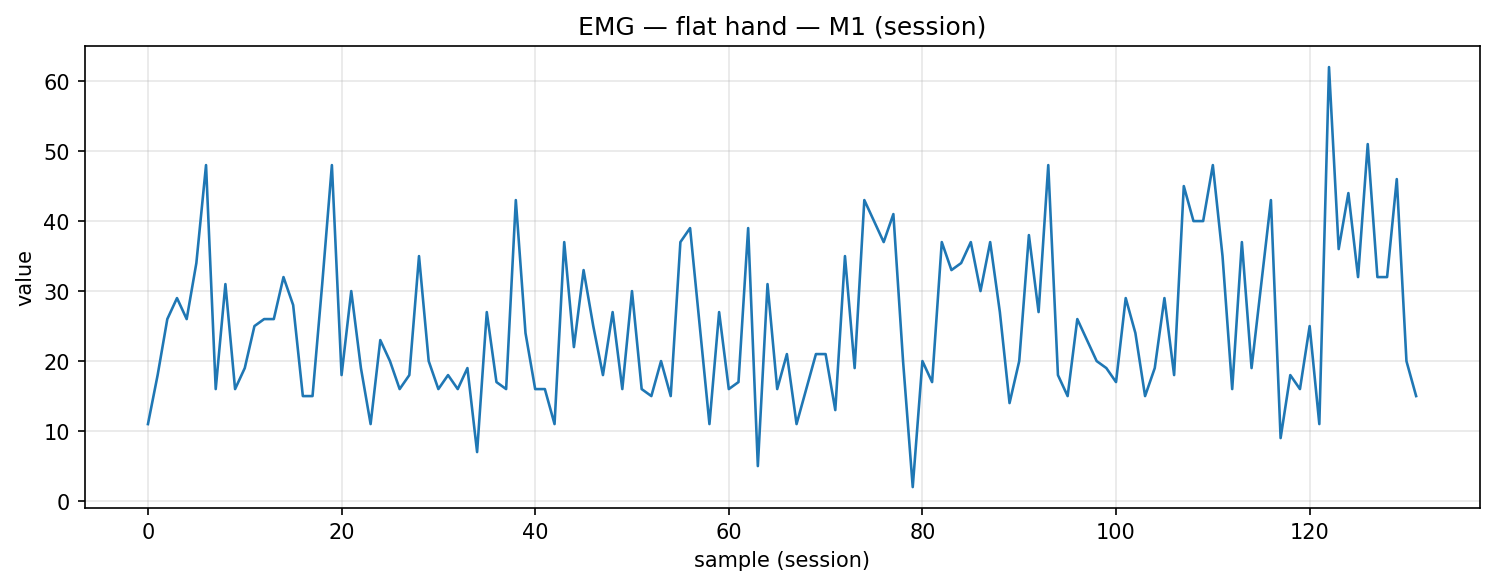

Source data for this figure (header and first rows):
timestamp, device, address, char_uuid, label, col_index, value, payload_ascii, payload_hex
2025-11-20T14:12:00.698, MyoWareSensor1, 88:13:BF:14:F7:1E, f3a56edf-8f1e-4533-93bf-5601b2e91308, flat_hand, 1, 11.0, 11.00, 31312e3030
2025-11-20T14:12:00.741, MyoWareSensor1, 88:13:BF:14:F7:1E, f3a56edf-8f1e-4533-93bf-5601b2e91308, flat_hand, 1, 18.0, 18.00, 31382e3030
2025-11-20T14:12:00.787, MyoWareSensor1, 88:13:BF:14:F7:1E, f3a56edf-8f1e-4533-93bf-5601b2e91308, flat_hand, 1, 26.0, 26.00, 32362e3030
2025-11-20T14:12:00.827, MyoWareSensor1, 88:13:BF:14:F7:1E, f3a56edf-8f1e-4533-93bf-5601b2e91308, flat_hand, 1, 29.0, 29.00, 32392e3030
2025-11-20T14:12:00.871, MyoWareSensor1, 88:13:BF:14:F7:1E, f3a56edf-8f1e-4533-93bf-5601b2e91308, flat_hand, 1, 26.0, 26.00, 32362e3030
2025-11-20T14:12:00.915, MyoWareSensor1, 88:13:BF:14:F7:1E, f3a56edf-8f1e-4533-93bf-5601b2e91308, flat_hand, 1, 34.0, 34.00, 33342e3030
2025-11-20T14:12:00.959, MyoWareSensor1, 88:13:BF:14:F7:1E, f3a56edf-8f1e-4533-93bf-5601b2e91308, flat_hand, 1, 48.0, 48.00, 34382e3030
2025-11-20T14:12:01.002, MyoWareSensor1, 88:13:BF:14:F7:1E, f3a56edf-8f1e-4533-93bf-5601b2e91308, flat_hand, 1, 16.0, 16.00, 31362e3030
2025-11-20T14:12:01.047, MyoWareSensor1, 88:13:BF:14:F7:1E, f3a56edf-8f1e-4533-93bf-5601b2e91308, flat_hand, 1, 31.0, 31.00, 33312e3030
2025-11-20T14:12:01.089, MyoWareSensor1, 88:13:BF:14:F7:1E, f3a56edf-8f1e-4533-93bf-5601b2e91308, flat_hand, 1, 16.0, 16.00, 31362e3030
2025-11-20T14:12:01.137, MyoWareSensor1, 88:13:BF:14:F7:1E, f3a56edf-8f1e-4533-93bf-5601b2e91308, flat_hand, 1, 19.0, 19.00, 31392e3030
2025-11-20T14:12:01.176, MyoWareSensor1, 88:13:BF:14:F7:1E, f3a56edf-8f1e-4533-93bf-5601b2e91308, flat_hand, 1, 25.0, 25.00, 32352e3030
2025-11-20T14:12:01.221, MyoWareSensor1, 88:13:BF:14:F7:1E, f3a56edf-8f1e-4533-93bf-5601b2e91308, flat_hand, 1, 26.0, 26.00, 32362e3030
2025-11-20T14:12:01.266, MyoWareSensor1, 88:13:BF:14:F7:1E, f3a56edf-8f1e-4533-93bf-5601b2e91308, flat_hand, 1, 26.0, 26.00, 32362e3030
2025-11-20T14:12:01.310, MyoWareSensor1, 88:13:BF:14:F7:1E, f3a56edf-8f1e-4533-93bf-5601b2e91308, flat_hand, 1, 32.0, 32.00, 33322e3030
2025-11-20T14:12:01.396, MyoWareSensor1, 88:13:BF:14:F7:1E, f3a56edf-8f1e-4533-93bf-5601b2e91308, flat_hand, 1, 28.0, 28.00, 32382e3030
2025-11-20T14:12:01.439, MyoWareSensor1, 88:13:BF:14:F7:1E, f3a56edf-8f1e-4533-93bf-5601b2e91308, flat_hand, 1, 15.0, 15.00, 31352e3030
2025-11-20T14:12:01.483, MyoWareSensor1, 88:13:BF:14:F7:1E, f3a56edf-8f1e-4533-93bf-5601b2e91308, flat_hand, 1, 15.0, 15.00, 31352e3030
2025-11-20T14:12:01.527, MyoWareSensor1, 88:13:BF:14:F7:1E, f3a56edf-8f1e-4533-93bf-5601b2e91308, flat_hand, 1, 31.0, 31.00, 33312e3030
2025-11-20T14:12:01.571, MyoWareSensor1, 88:13:BF:14:F7:1E, f3a56edf-8f1e-4533-93bf-5601b2e91308, flat_hand, 1, 48.0, 48.00, 34382e3030
2025-11-20T14:12:01.614, MyoWareSensor1, 88:13:BF:14:F7:1E, f3a56edf-8f1e-4533-93bf-5601b2e91308, flat_hand, 1, 18.0, 18.00, 31382e3030
2025-11-20T14:12:01.659, MyoWareSensor1, 88:13:BF:14:F7:1E, f3a56edf-8f1e-4533-93bf-5601b2e91308, flat_hand, 1, 30.0, 30.00, 33302e3030
2025-11-20T14:12:01.702, MyoWareSensor1, 88:13:BF:14:F7:1E, f3a56edf-8f1e-4533-93bf-5601b2e91308, flat_hand, 1, 19.0, 19.00, 31392e3030
2025-11-20T14:12:01.749, MyoWareSensor1, 88:13:BF:14:F7:1E, f3a56edf-8f1e-4533-93bf-5601b2e91308, flat_hand, 1, 11.0, 11.00, 31312e3030
2025-11-20T14:12:01.791, MyoWareSensor1, 88:13:BF:14:F7:1E, f3a56edf-8f1e-4533-93bf-5601b2e91308, flat_hand, 1, 23.0, 23.00, 32332e3030
2025-11-20T14:12:01.833, MyoWareSensor1, 88:13:BF:14:F7:1E, f3a56edf-8f1e-4533-93bf-5601b2e91308, flat_hand, 1, 20.0, 20.00, 32302e3030
2025-11-20T14:12:01.876, MyoWareSensor1, 88:13:BF:14:F7:1E, f3a56edf-8f1e-4533-93bf-5601b2e91308, flat_hand, 1, 16.0, 16.00, 31362e3030
2025-11-20T14:12:01.920, MyoWareSensor1, 88:13:BF:14:F7:1E, f3a56edf-8f1e-4533-93bf-5601b2e91308, flat_hand, 1, 18.0, 18.00, 31382e3030
2025-11-20T14:12:01.964, MyoWareSensor1, 88:13:BF:14:F7:1E, f3a56edf-8f1e-4533-93bf-5601b2e91308, flat_hand, 1, 35.0, 35.00, 33352e3030
2025-11-20T14:12:02.007, MyoWareSensor1, 88:13:BF:14:F7:1E, f3a56edf-8f1e-4533-93bf-5601b2e91308, flat_hand, 1, 20.0, 20.00, 32302e3030
2025-11-20T14:12:02.042, MyoWareSensor1, 88:13:BF:14:F7:1E, f3a56edf-8f1e-4533-93bf-5601b2e91308, flat_hand, 1, 16.0, 16.00, 31362e3030
2025-11-20T14:12:02.096, MyoWareSensor1, 88:13:BF:14:F7:1E, f3a56edf-8f1e-4533-93bf-5601b2e91308, flat_hand, 1, 18.0, 18.00, 31382e3030
2025-11-20T14:12:02.142, MyoWareSensor1, 88:13:BF:14:F7:1E, f3a56edf-8f1e-4533-93bf-5601b2e91308, flat_hand, 1, 16.0, 16.00, 31362e3030
2025-11-20T14:12:02.183, MyoWareSensor1, 88:13:BF:14:F7:1E, f3a56edf-8f1e-4533-93bf-5601b2e91308, flat_hand, 1, 19.0, 19.00, 31392e3030
2025-11-20T14:12:02.226, MyoWareSensor1, 88:13:BF:14:F7:1E, f3a56edf-8f1e-4533-93bf-5601b2e91308, flat_hand, 1, 7.0, 7.00, 372e3030
2025-11-20T14:12:02.272, MyoWareSensor1, 88:13:BF:14:F7:1E, f3a56edf-8f1e-4533-93bf-5601b2e91308, flat_hand, 1, 27.0, 27.00, 32372e3030
2025-11-20T14:12:02.314, MyoWareSensor1, 88:13:BF:14:F7:1E, f3a56edf-8f1e-4533-93bf-5601b2e91308, flat_hand, 1, 17.0, 17.00, 31372e3030
2025-11-20T14:12:02.358, MyoWareSensor1, 88:13:BF:14:F7:1E, f3a56edf-8f1e-4533-93bf-5601b2e91308, flat_hand, 1, 16.0, 16.00, 31362e3030
2025-11-20T14:12:02.402, MyoWareSensor1, 88:13:BF:14:F7:1E, f3a56edf-8f1e-4533-93bf-5601b2e91308, flat_hand, 1, 43.0, 43.00, 34332e3030
2025-11-20T14:12:02.446, MyoWareSensor1, 88:13:BF:14:F7:1E, f3a56edf-8f1e-4533-93bf-5601b2e91308, flat_hand, 1, 24.0, 24.00, 32342e3030
2025-11-20T14:12:02.484, MyoWareSensor1, 88:13:BF:14:F7:1E, f3a56edf-8f1e-4533-93bf-5601b2e91308, flat_hand, 1, 16.0, 16.00, 31362e3030
2025-11-20T14:12:02.525, MyoWareSensor1, 88:13:BF:14:F7:1E, f3a56edf-8f1e-4533-93bf-5601b2e91308, flat_hand, 1, 16.0, 16.00, 31362e3030
2025-11-20T14:12:02.577, MyoWareSensor1, 88:13:BF:14:F7:1E, f3a56edf-8f1e-4533-93bf-5601b2e91308, flat_hand, 1, 11.0, 11.00, 31312e3030
2025-11-20T14:12:02.618, MyoWareSensor1, 88:13:BF:14:F7:1E, f3a56edf-8f1e-4533-93bf-5601b2e91308, flat_hand, 1, 37.0, 37.00, 33372e3030
2025-11-20T14:12:02.663, MyoWareSensor1, 88:13:BF:14:F7:1E, f3a56edf-8f1e-4533-93bf-5601b2e91308, flat_hand, 1, 22.0, 22.00, 32322e3030
2025-11-20T14:12:02.707, MyoWareSensor1, 88:13:BF:14:F7:1E, f3a56edf-8f1e-4533-93bf-5601b2e91308, flat_hand, 1, 33.0, 33.00, 33332e3030
2025-11-20T14:12:02.761, MyoWareSensor1, 88:13:BF:14:F7:1E, f3a56edf-8f1e-4533-93bf-5601b2e91308, flat_hand, 1, 25.0, 25.00, 32352e3030
2025-11-20T14:12:02.797, MyoWareSensor1, 88:13:BF:14:F7:1E, f3a56edf-8f1e-4533-93bf-5601b2e91308, flat_hand, 1, 18.0, 18.00, 31382e3030
2025-11-20T14:12:02.840, MyoWareSensor1, 88:13:BF:14:F7:1E, f3a56edf-8f1e-4533-93bf-5601b2e91308, flat_hand, 1, 27.0, 27.00, 32372e3030
2025-11-20T14:12:02.881, MyoWareSensor1, 88:13:BF:14:F7:1E, f3a56edf-8f1e-4533-93bf-5601b2e91308, flat_hand, 1, 16.0, 16.00, 31362e3030
2025-11-20T14:12:02.918, MyoWareSensor1, 88:13:BF:14:F7:1E, f3a56edf-8f1e-4533-93bf-5601b2e91308, flat_hand, 1, 30.0, 30.00, 33302e3030
2025-11-20T14:12:02.969, MyoWareSensor1, 88:13:BF:14:F7:1E, f3a56edf-8f1e-4533-93bf-5601b2e91308, flat_hand, 1, 16.0, 16.00, 31362e3030
2025-11-20T14:12:03.015, MyoWareSensor1, 88:13:BF:14:F7:1E, f3a56edf-8f1e-4533-93bf-5601b2e91308, flat_hand, 1, 15.0, 15.00, 31352e3030
2025-11-20T14:12:03.060, MyoWareSensor1, 88:13:BF:14:F7:1E, f3a56edf-8f1e-4533-93bf-5601b2e91308, flat_hand, 1, 20.0, 20.00, 32302e3030
2025-11-20T14:12:03.106, MyoWareSensor1, 88:13:BF:14:F7:1E, f3a56edf-8f1e-4533-93bf-5601b2e91308, flat_hand, 1, 15.0, 15.00, 31352e3030
2025-11-20T14:12:03.146, MyoWareSensor1, 88:13:BF:14:F7:1E, f3a56edf-8f1e-4533-93bf-5601b2e91308, flat_hand, 1, 37.0, 37.00, 33372e3030
2025-11-20T14:12:03.189, MyoWareSensor1, 88:13:BF:14:F7:1E, f3a56edf-8f1e-4533-93bf-5601b2e91308, flat_hand, 1, 39.0, 39.00, 33392e3030
2025-11-20T14:12:03.231, MyoWareSensor1, 88:13:BF:14:F7:1E, f3a56edf-8f1e-4533-93bf-5601b2e91308, flat_hand, 1, 25.0, 25.00, 32352e3030
2025-11-20T14:12:03.273, MyoWareSensor1, 88:13:BF:14:F7:1E, f3a56edf-8f1e-4533-93bf-5601b2e91308, flat_hand, 1, 11.0, 11.00, 31312e3030
2025-11-20T14:12:03.320, MyoWareSensor1, 88:13:BF:14:F7:1E, f3a56edf-8f1e-4533-93bf-5601b2e91308, flat_hand, 1, 27.0, 27.00, 32372e3030
... 72 more rows
